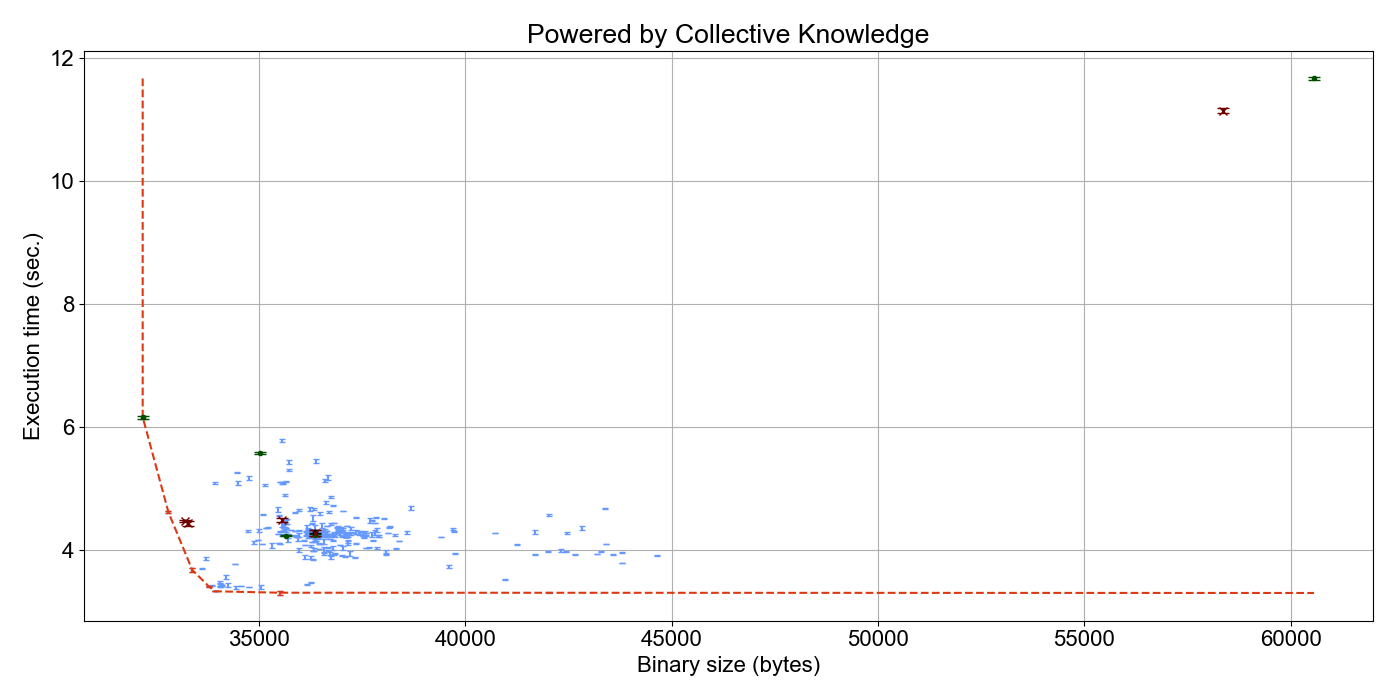

Data behind this chart, as committed beside it:
##characteristics#compile#binary_size#mi…; ##characteristics#run#execution_time_ker…; ##characteristics#run#execution_time_ker…
35076; 4.098; 0.003737
36120; 4.081; 0.001443
35504; 4.103; 0.0009
40952; 3.531; 0.007345
35600; 4.39; 0.03395
35520; 5.104; 0.0006295
38676; 4.685; 0.02947
37040; 4.031; 0.03496
35520; 4.304; 0.009985
36440; 4.265; 0.026
37152; 4.234; 0.01765
43808; 3.799; 0.0008385
34560; 3.422; 0.002231
35724; 5.304; 0.01627
35568; 5.785; 0.0289
37596; 4.261; 0.02345
36732; 4.184; 0.006327
36568; 4.14; 0.03712
36752; 4.425; 0.01408
36360; 4.252; 0.01312
35604; 4.325; 0.008667
38288; 4.248; 0.01079
34480; 5.261; 0.003223
35716; 4.173; 0.03405
35456; 4.66; 0.04256
35772; 4.333; 0.002209
37736; 4.481; 0.01263
38072; 3.969; 0.02801
34456; 3.393; 0.02646
34492; 5.086; 0.03304
35008; 4.326; 0.02637
38392; 4.154; 0.001104
36756; 4.251; 0.01268
33788; 3.412; 0.002117
36360; 4.161; 0.0148
35688; 4.469; 0.03735
35624; 4.902; 0.01964
36488; 4.59; 0.02392
35052; 3.397; 0.03187
39712; 4.348; 0.01541
42036; 3.307; 0.007878
35968; 4.245; 0.03661
35972; 4.008; 0.0295
41688; 3.93; 0.008655
36456; 4.278; 0.01133
35552; 5.093; 0.01585
36336; 4.011; 0.0198
35584; 4.305; 0.004319
43408; 4.101; 0.00193
42328; 3.998; 0.02575
37436; 4.278; 0.02949
40712; 4.279; 0.001893
36572; 4.013; 0.03432
37100; 4.219; 0.003004
36628; 4.286; 0.03021
38588; 4.289; 0.02543
36808; 4.241; 0.0147
36292; 4.218; 0.001816
34208; 3.563; 0.03612
36696; 4.622; 0.01487
... 232 more rows
